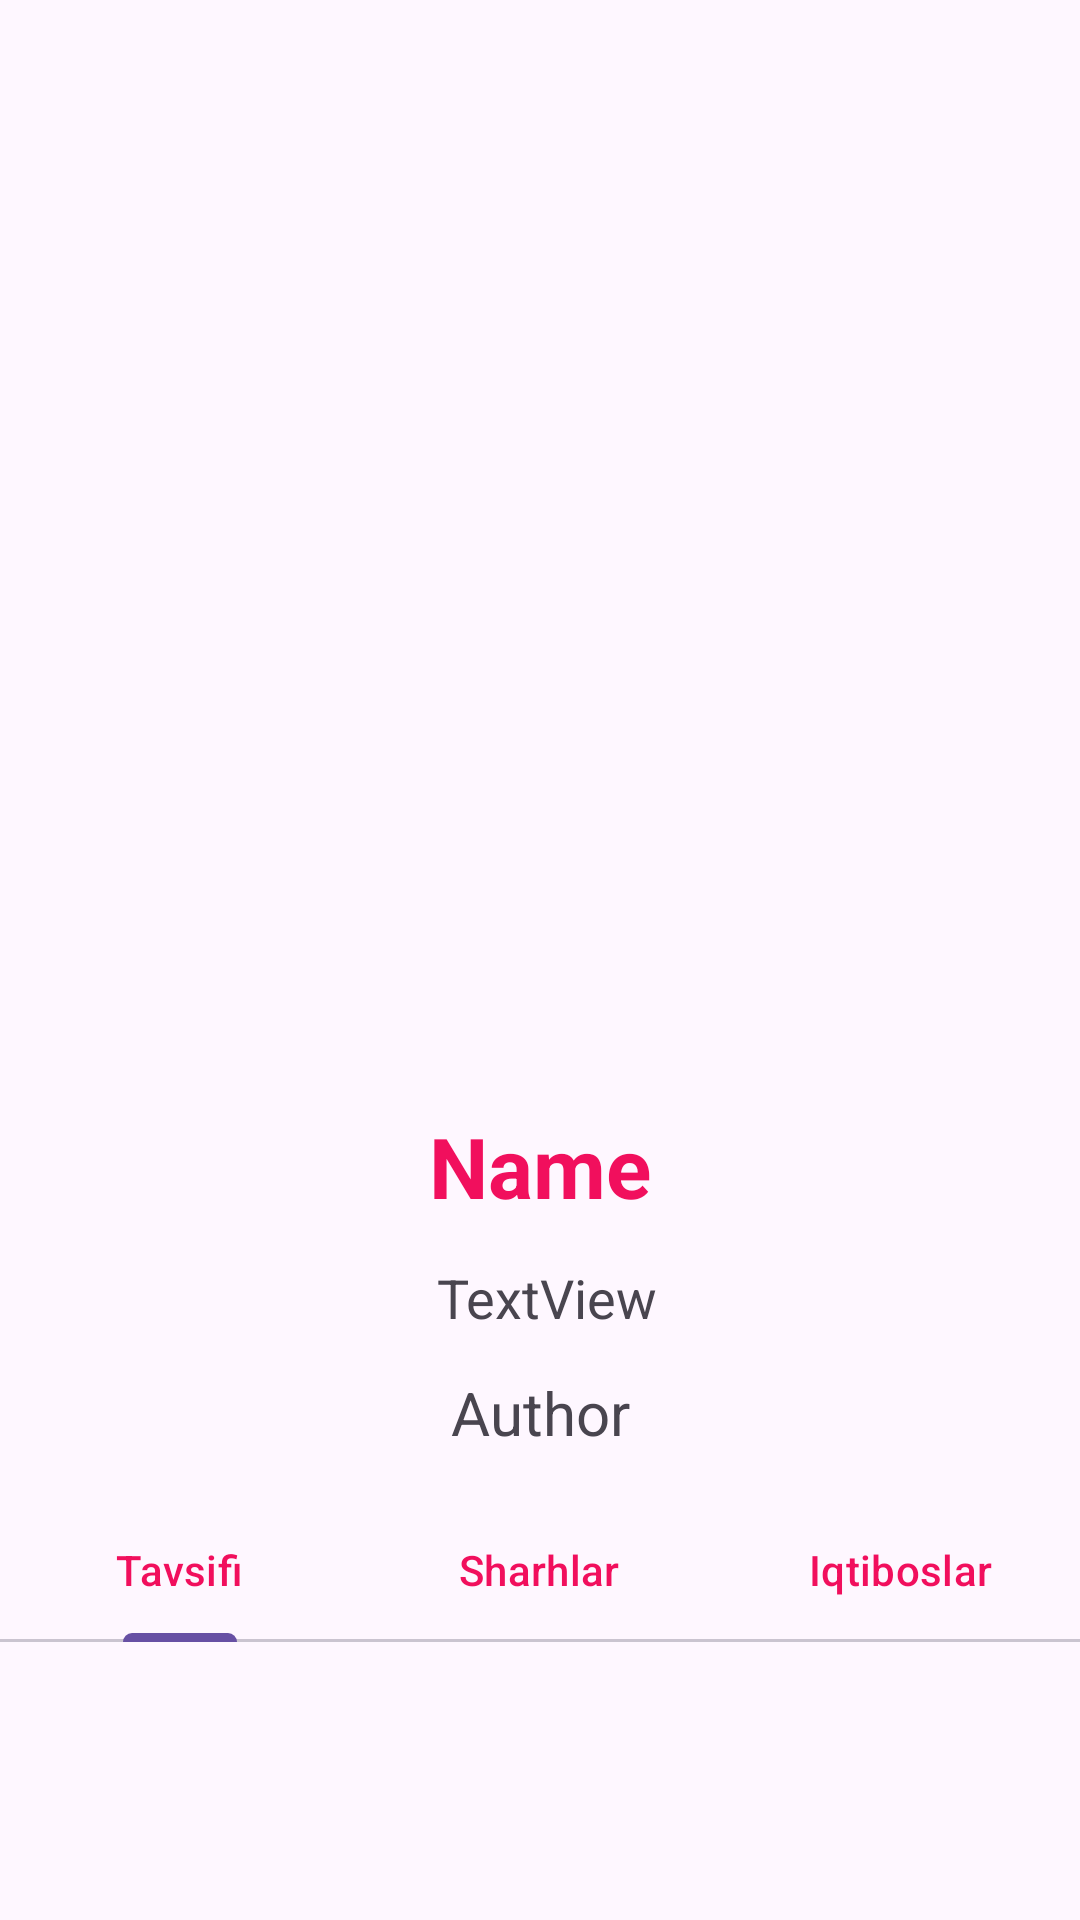

Reconstruct the res/layout file that produces this screen, plus the resources it refers to.
<!-- AndroidManifest.xml: application theme Theme.HandyBookChsb -->
<!-- res/layout/fragment_e_book.xml -->
<?xml version="1.0" encoding="utf-8"?>
<androidx.constraintlayout.widget.ConstraintLayout xmlns:android="http://schemas.android.com/apk/res/android"
    xmlns:app="http://schemas.android.com/apk/res-auto"
    xmlns:tools="http://schemas.android.com/tools"
    android:layout_width="match_parent"
    android:layout_height="match_parent"
    tools:context=".ui.EBookFragment">

    <ImageView
        android:id="@+id/avatar"
        android:layout_width="300dp"
        android:layout_height="300dp"
        android:layout_marginTop="50dp"
        app:layout_constraintEnd_toEndOf="parent"
        app:layout_constraintHorizontal_bias="0.5"
        app:layout_constraintStart_toStartOf="parent"
        app:layout_constraintTop_toTopOf="parent"
        tools:src="@tools:sample/avatars" />

    <TextView
        android:id="@+id/name"
        android:layout_width="wrap_content"
        android:layout_height="wrap_content"
        android:layout_marginTop="20dp"
        android:text="Name"
        android:textColor="@color/dark_pink"
        android:textSize="28sp"
        android:textStyle="bold"
        app:layout_constraintEnd_toEndOf="parent"
        app:layout_constraintHorizontal_bias="0.5"
        app:layout_constraintStart_toStartOf="parent"
        app:layout_constraintTop_toBottomOf="@+id/avatar" />

    <LinearLayout
        android:id="@+id/linearLayout5"
        android:layout_width="match_parent"
        android:layout_height="wrap_content"
        android:gravity="center_horizontal|center_vertical"
        app:layout_constraintBottom_toTopOf="@+id/author"
        app:layout_constraintEnd_toEndOf="parent"
        app:layout_constraintHorizontal_bias="0.5"
        app:layout_constraintStart_toStartOf="parent"
        app:layout_constraintTop_toBottomOf="@+id/name">

        <ImageView
            android:id="@+id/imageView2"
            android:layout_width="wrap_content"
            android:layout_height="wrap_content"
            android:layout_marginEnd="5dp"
            android:src="@drawable/star" />

        <TextView
            android:id="@+id/rating"
            android:layout_width="wrap_content"
            android:layout_height="wrap_content"
            android:text="TextView"
            android:textSize="18sp" />

    </LinearLayout>

    <TextView
        android:id="@+id/author"
        android:layout_width="wrap_content"
        android:layout_height="wrap_content"
        android:layout_marginTop="50dp"
        android:text="Author"
        android:textSize="20sp"
        app:layout_constraintEnd_toEndOf="parent"
        app:layout_constraintHorizontal_bias="0.5"
        app:layout_constraintStart_toStartOf="parent"
        app:layout_constraintTop_toBottomOf="@+id/name" />

    <com.google.android.material.tabs.TabLayout
        android:id="@+id/tabLayout2"
        android:layout_width="match_parent"
        android:layout_height="wrap_content"
        android:layout_marginTop="15dp"
        app:layout_constraintEnd_toEndOf="parent"
        app:layout_constraintHorizontal_bias="0.5"
        app:layout_constraintStart_toStartOf="parent"
        app:layout_constraintTop_toBottomOf="@+id/author"
        app:tabTextColor="@color/dark_pink">

        <com.google.android.material.tabs.TabItem
            android:layout_width="wrap_content"
            android:layout_height="wrap_content"
            android:text="Tavsifi" />

        <com.google.android.material.tabs.TabItem
            android:layout_width="wrap_content"
            android:layout_height="wrap_content"
            android:text="Sharhlar" />

        <com.google.android.material.tabs.TabItem
            android:layout_width="wrap_content"
            android:layout_height="wrap_content"
            android:text="Iqtiboslar" />

    </com.google.android.material.tabs.TabLayout>

    <androidx.viewpager2.widget.ViewPager2
        android:id="@+id/viewPager"
        android:layout_width="match_parent"
        android:layout_height="wrap_content"
        app:layout_constraintBottom_toBottomOf="parent"
        app:layout_constraintEnd_toEndOf="parent"
        app:layout_constraintHorizontal_bias="0.5"
        app:layout_constraintStart_toStartOf="parent"
        app:layout_constraintTop_toBottomOf="@+id/tabLayout2" />


</androidx.constraintlayout.widget.ConstraintLayout>
<!-- resources referenced by this layout -->
<resources>
  <color name="dark_pink">#F10F5D</color>
  <style name="Theme.HandyBookChsb" parent="Base.Theme.HandyBookChsb" />
  <style name="Base.Theme.HandyBookChsb" parent="Theme.Material3.DayNight.NoActionBar">
          
          
      </style>
</resources>
